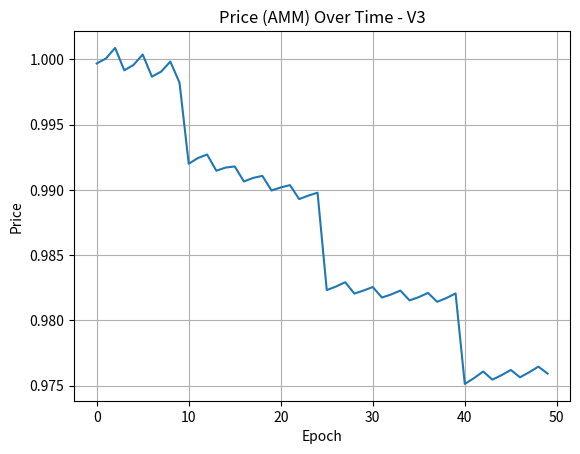
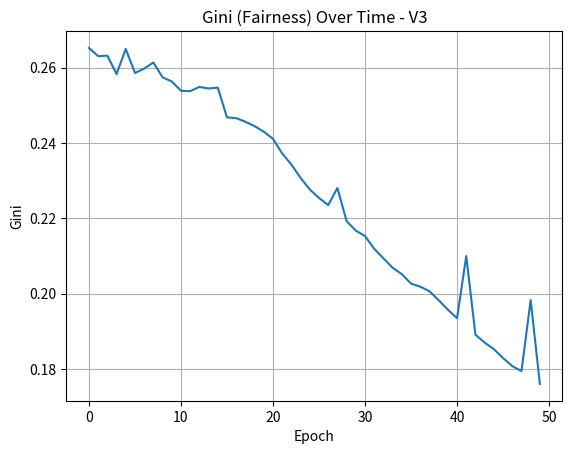
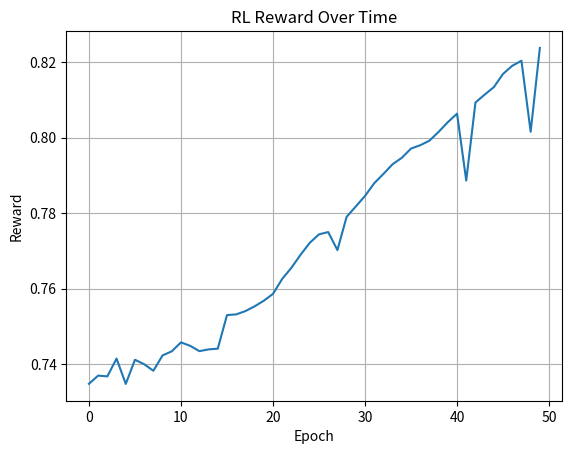

Python code for these plots, in order:
import numpy as np
import matplotlib.pyplot as plt
from collections import deque

# =========================
# CONFIG
# =========================
N = 400
EPOCHS = 50
SEED = 42
np.random.seed(SEED)

FEE = 0.003
INITIAL_PRICE = 1.0
LP_PI = 20000.0
LP_TOKEN = 20000.0

# RL (bandit) for weights selection
WEIGHT_OPTIONS = [
    (0.3, 0.3, 0.4),
    (0.2, 0.4, 0.4),
    (0.4, 0.3, 0.3),
    (0.25, 0.25, 0.5),
    (0.33, 0.33, 0.34),
]
eps = 0.2  # exploration
q_values = np.zeros(len(WEIGHT_OPTIONS))
counts = np.zeros(len(WEIGHT_OPTIONS))

# =========================
# USERS (AGENTS)
# =========================
# Features
stake = np.random.exponential(scale=60, size=N)
utility = np.random.beta(2, 5, size=N)
trust = np.random.beta(3, 3, size=N)
behavior = np.random.beta(2, 2, size=N)

# Strategies: holder, trader, farmer
strategies = np.random.choice(["holder", "trader", "farmer"], size=N, p=[0.4, 0.35, 0.25])

# Vesting & cooldown
locked = np.zeros(N)       # locked tokens ratio
cooldown = np.zeros(N)     # epochs remaining

# =========================
# TRUST GRAPH
# =========================
G = np.random.rand(N, N)
G = (G + G.T) / 2
np.fill_diagonal(G, 0)

def normalize(x):
    return (x - x.min()) / (x.max() - x.min() + 1e-9)

def sigmoid(x):
    return 1 / (1 + np.exp(-5*(x - 0.5)))

def gini(x):
    s = np.sort(x)
    n = len(x)
    cum = np.cumsum(s)
    return (n + 1 - 2 * np.sum(cum) / cum[-1]) / n

def trust_propagate(t, G, decay=0.1):
    deg = G.sum(axis=1) + 1e-9
    prop = (G @ t) / deg
    return (1 - decay) * t + decay * prop

# =========================
# AMM (x*y=k) with fee
# =========================
class AMM:
    def __init__(self, x, y, fee=0.003):
        self.x = x  # PI
        self.y = y  # TOKEN
        self.fee = fee

    def price(self):
        return self.x / self.y

    def swap_sell(self, token_in):
        # user sells token -> gets PI
        token_in_eff = token_in * (1 - self.fee)
        k = self.x * self.y
        self.y += token_in_eff
        self.x = k / self.y
        return self.price()

    def swap_buy(self, pi_in):
        # user buys token -> spends PI
        pi_in_eff = pi_in * (1 - self.fee)
        k = self.x * self.y
        self.x += pi_in_eff
        self.y = k / self.x
        return self.price()

amm = AMM(LP_PI, LP_TOKEN, FEE)

# =========================
# AI ALLOCATION
# =========================
def ai_allocate(b, t, u, weights):
    a, bta, g = weights
    B, T, U = sigmoid(b), sigmoid(t), sigmoid(u)
    score = a*B + bta*T + g*U

    # Anti-sybil penalty
    penalty = (T < 0.3) & (U < 0.3)
    score[penalty] *= 0.4

    return score / score.sum()

# =========================
# ATTACKS
# =========================
def inject_sybil_swarm(stake, utility, trust, behavior, ratio=0.1):
    idx = np.random.choice(len(stake), int(len(stake)*ratio), replace=False)
    stake[idx] *= 3.0
    utility[idx] *= 0.2
    trust[idx] *= 0.2
    behavior[idx] *= 0.3
    return idx

def coordinated_dump(allocation, behavior, intensity=1.0):
    # low behavior agents dump more
    return (1 - behavior) * allocation * 100 * intensity

# =========================
# RL (epsilon-greedy)
# =========================
def select_weights():
    if np.random.rand() < eps:
        return np.random.randint(len(WEIGHT_OPTIONS))
    return np.argmax(q_values)

def update_q(idx, reward):
    counts[idx] += 1
    q_values[idx] += (reward - q_values[idx]) / counts[idx]

# =========================
# TRACKING
# =========================
price_hist = []
gini_hist = []
reward_hist = []
weights_hist = []

# =========================
# MAIN LOOP
# =========================
# Initial attack
sybil_idx = inject_sybil_swarm(stake, utility, trust, behavior, ratio=0.12)

for epoch in range(EPOCHS):

    # Normalize features
    b = normalize(behavior)
    t = normalize(trust)
    u = normalize(utility)

    # RL choose weights
    w_idx = select_weights()
    weights = WEIGHT_OPTIONS[w_idx]

    # Allocation
    alloc = ai_allocate(b, t, u, weights)

    # Strategy actions
    sell = np.zeros(N)
    buy = np.zeros(N)

    for i in range(N):
        if cooldown[i] > 0:
            cooldown[i] -= 1
            continue

        if strategies[i] == "holder":
            # rarely sell
            if np.random.rand() < 0.05:
                sell[i] = alloc[i] * 20 * (1 - locked[i])

        elif strategies[i] == "trader":
            # react to short-term price trend
            trend = 0 if len(price_hist) < 3 else price_hist[-1] - price_hist[-3]
            if trend > 0:
                sell[i] = alloc[i] * 30 * (1 - locked[i])
            else:
                buy[i] = alloc[i] * 30

        elif strategies[i] == "farmer":
            # farm & dump
            sell[i] = alloc[i] * 50 * (1 - locked[i])

    # Coordinated dump attack at specific epochs
    if epoch in [10, 25, 40]:
        sell += coordinated_dump(alloc, behavior, intensity=1.5)

    # Execute AMM swaps
    total_sell = sell.sum()
    total_buy = buy.sum()

    if total_sell > 0:
        amm.swap_sell(total_sell)
    if total_buy > 0:
        amm.swap_buy(total_buy)

    price = amm.price()

    # Lifecycle control (simple)
    # increase lock for high-utility users
    locked += (utility > 0.6) * 0.02
    locked = np.clip(locked, 0, 0.7)

    # cooldown for heavy sellers
    heavy = sell > np.percentile(sell, 90)
    cooldown[heavy] = 2

    # Update trust & utility & behavior
    trust = trust_propagate(trust, G, decay=0.15)

    utility += behavior * 0.04
    utility = np.clip(utility, 0, 1)

    behavior += np.random.normal(0, 0.05, N)
    behavior = np.clip(behavior, 0, 1)

    # Reward for RL: stability (low volatility) + fairness (low gini)
    recent_prices = price_hist[-5:] if len(price_hist) >= 5 else price_hist
    vol = np.std(recent_prices) if len(recent_prices) > 1 else 0.0
    fairness = 1 - gini(alloc)

    reward = fairness - 0.5 * vol
    update_q(w_idx, reward)

    # Track
    price_hist.append(price)
    gini_hist.append(gini(alloc))
    reward_hist.append(reward)
    weights_hist.append(weights)

# =========================
# VISUALIZATION
# =========================
plt.figure()
plt.plot(price_hist)
plt.title("Price (AMM) Over Time - V3")
plt.xlabel("Epoch")
plt.ylabel("Price")
plt.grid()
plt.show()

plt.figure()
plt.plot(gini_hist)
plt.title("Gini (Fairness) Over Time - V3")
plt.xlabel("Epoch")
plt.ylabel("Gini")
plt.grid()
plt.show()

plt.figure()
plt.plot(reward_hist)
plt.title("RL Reward Over Time")
plt.xlabel("Epoch")
plt.ylabel("Reward")
plt.grid()
plt.show()

# =========================
# OUTPUT
# =========================
print("=== FINAL METRICS V3 ===")
print(f"Final Price: {price_hist[-1]:.4f}")
print(f"Final Gini: {gini_hist[-1]:.4f}")
print("Selected Weights Frequency:")
unique, counts_w = np.unique(weights_hist, axis=0, return_counts=True)
for w, c in zip(unique, counts_w):
    print(f"Weights {tuple(w)} -> {c} times")
